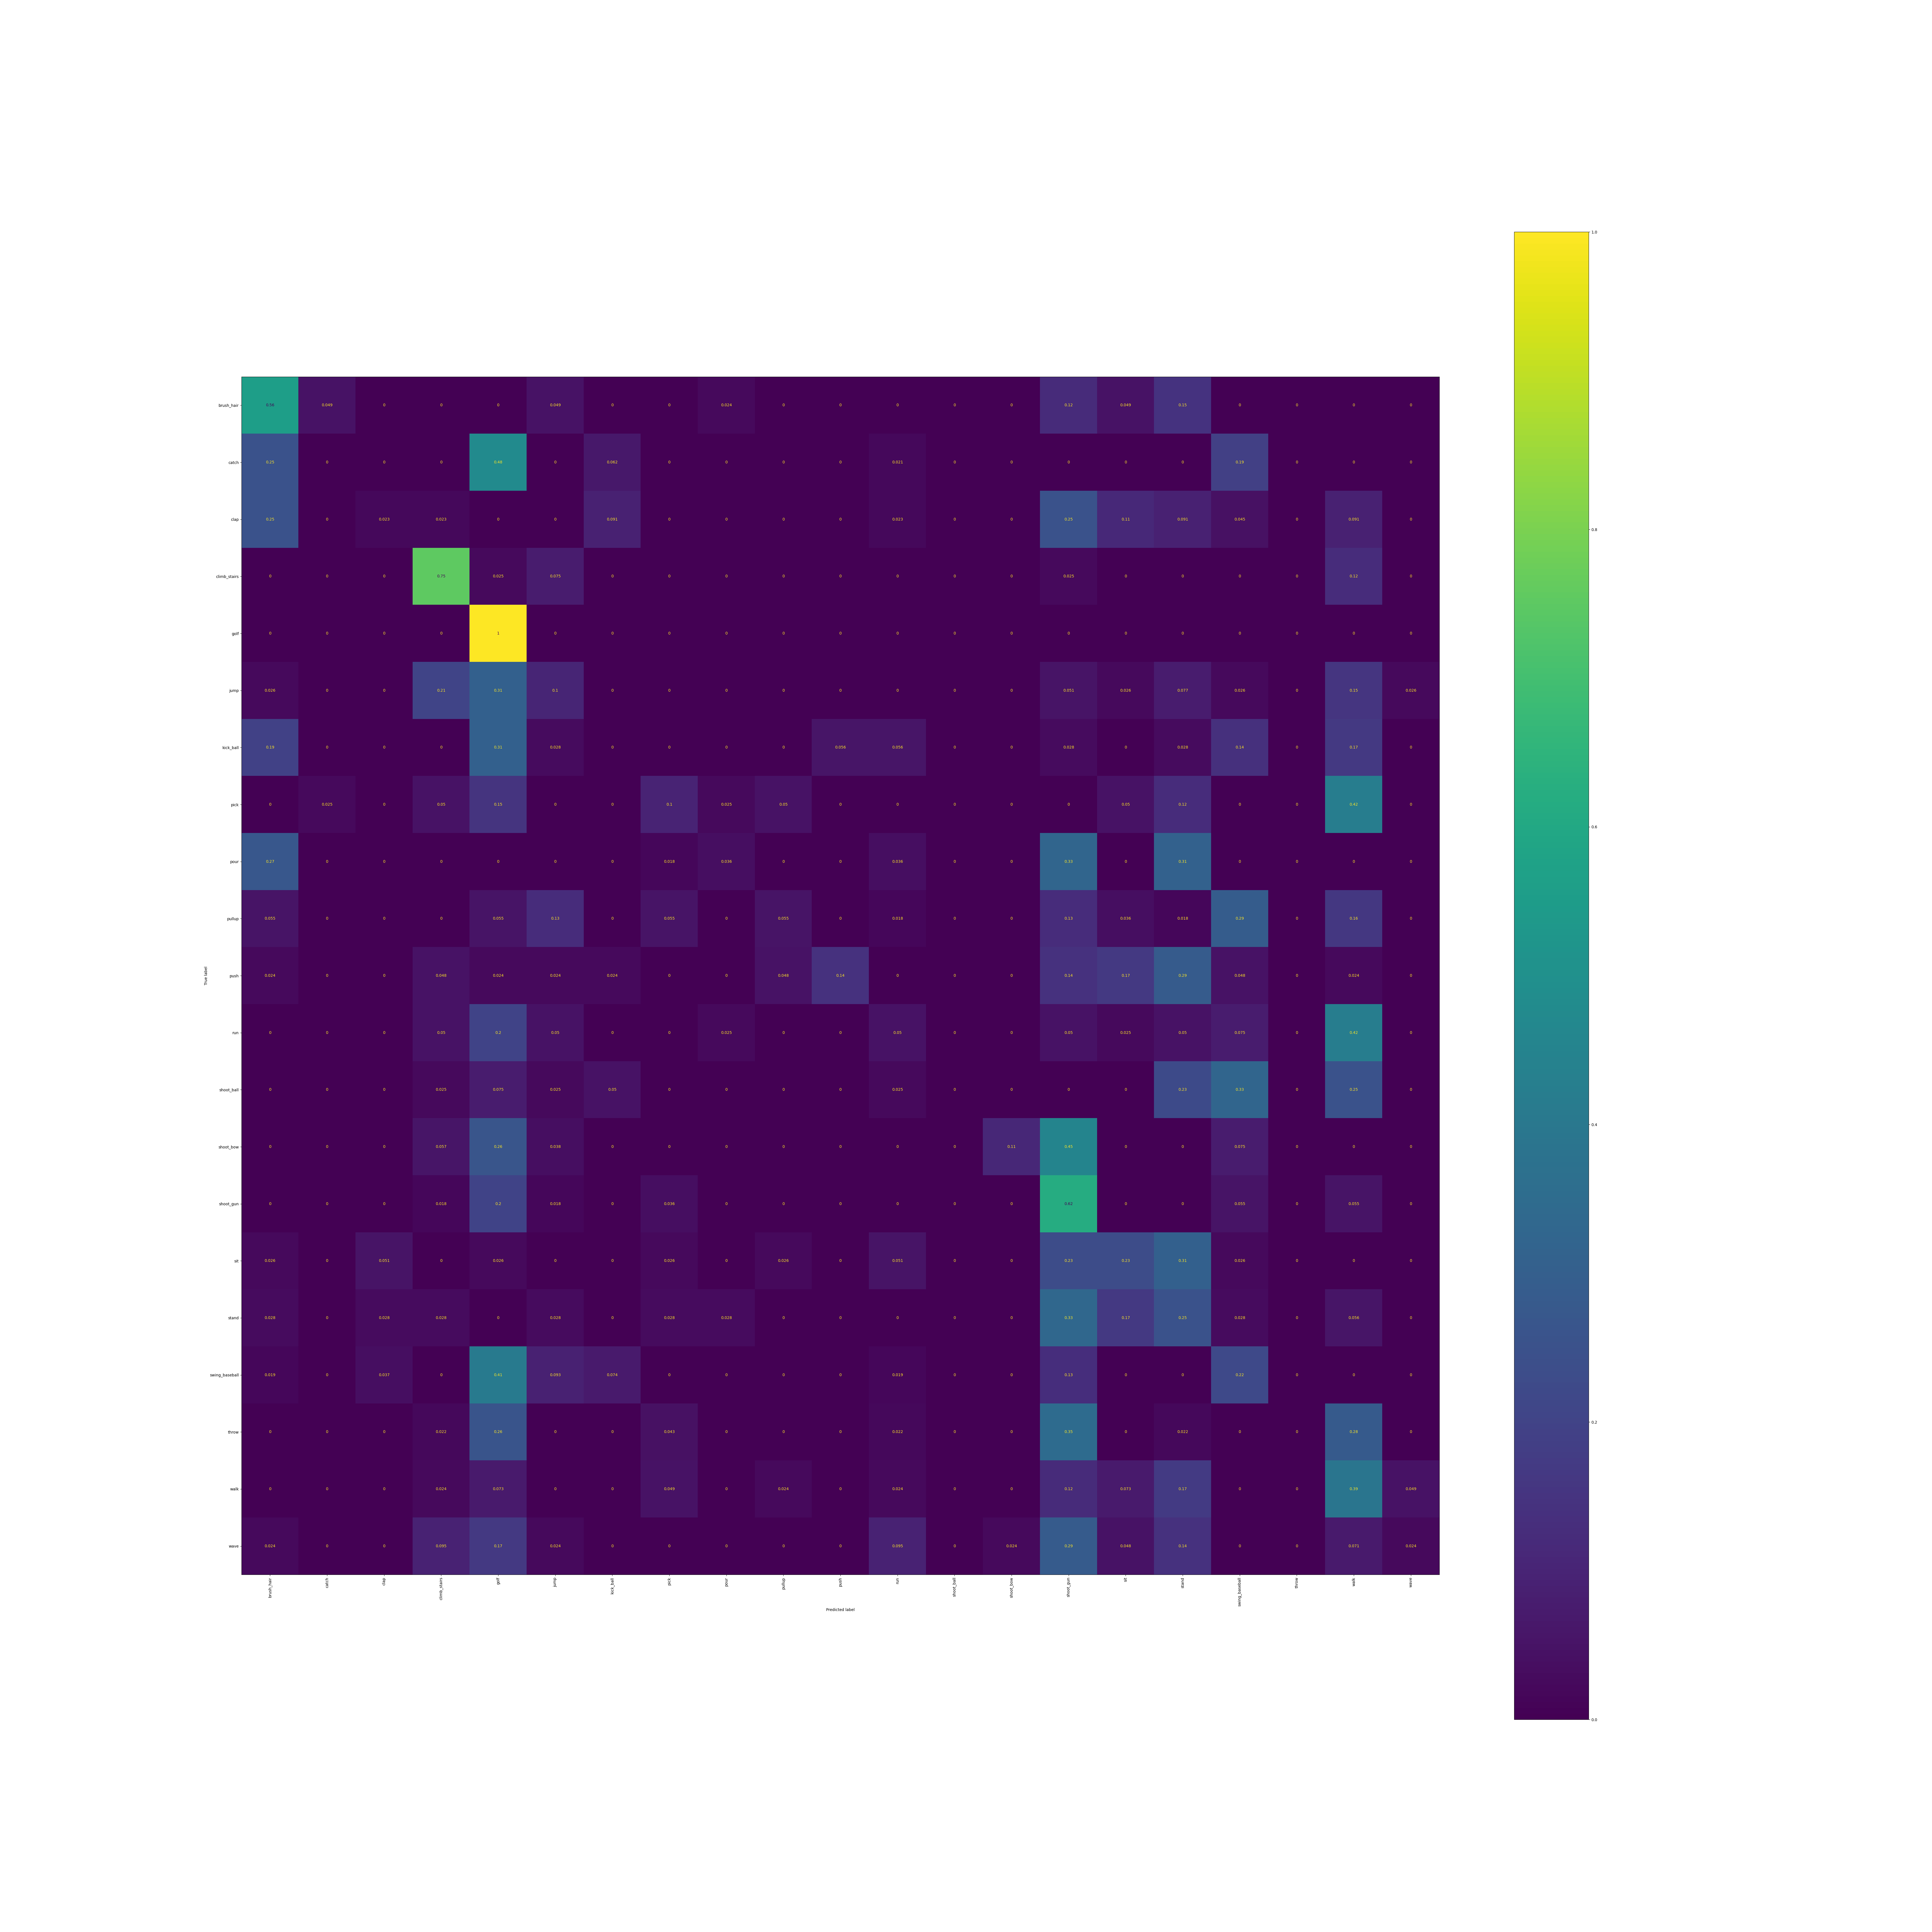

Data behind this chart, as committed beside it:
, brush_hair, catch, clap, climb_stairs, golf, jump, kick_ball, pick, pour, pullup, push, run, shoot_ball, shoot_bow, shoot_gun, sit, stand, swing_baseball, throw, walk, wave
brush_hair, 0.561, 0.04878, 0.0, 0.0, 0.0, 0.04878, 0.0, 0.0, 0.02439, 0.0, 0.0, 0.0, 0.0, 0.0, 0.122, 0.04878, 0.1463, 0.0, 0.0, 0.0, 0.0
catch, 0.25, 0.0, 0.0, 0.0, 0.4792, 0.0, 0.0625, 0.0, 0.0, 0.0, 0.0, 0.02083, 0.0, 0.0, 0.0, 0.0, 0.0, 0.1875, 0.0, 0.0, 0.0
clap, 0.25, 0.0, 0.02273, 0.02273, 0.0, 0.0, 0.09091, 0.0, 0.0, 0.0, 0.0, 0.02273, 0.0, 0.0, 0.25, 0.1136, 0.09091, 0.04545, 0.0, 0.09091, 0.0
climb_stairs, 0.0, 0.0, 0.0, 0.75, 0.025, 0.075, 0.0, 0.0, 0.0, 0.0, 0.0, 0.0, 0.0, 0.0, 0.025, 0.0, 0.0, 0.0, 0.0, 0.125, 0.0
golf, 0.0, 0.0, 0.0, 0.0, 1.0, 0.0, 0.0, 0.0, 0.0, 0.0, 0.0, 0.0, 0.0, 0.0, 0.0, 0.0, 0.0, 0.0, 0.0, 0.0, 0.0
jump, 0.02564, 0.0, 0.0, 0.2051, 0.3077, 0.1026, 0.0, 0.0, 0.0, 0.0, 0.0, 0.0, 0.0, 0.0, 0.05128, 0.02564, 0.07692, 0.02564, 0.0, 0.1538, 0.02564
kick_ball, 0.1944, 0.0, 0.0, 0.0, 0.3056, 0.02778, 0.0, 0.0, 0.0, 0.0, 0.05556, 0.05556, 0.0, 0.0, 0.02778, 0.0, 0.02778, 0.1389, 0.0, 0.1667, 0.0
pick, 0.0, 0.025, 0.0, 0.05, 0.15, 0.0, 0.0, 0.1, 0.025, 0.05, 0.0, 0.0, 0.0, 0.0, 0.0, 0.05, 0.125, 0.0, 0.0, 0.425, 0.0
pour, 0.2727, 0.0, 0.0, 0.0, 0.0, 0.0, 0.0, 0.01818, 0.03636, 0.0, 0.0, 0.03636, 0.0, 0.0, 0.3273, 0.0, 0.3091, 0.0, 0.0, 0.0, 0.0
pullup, 0.05455, 0.0, 0.0, 0.0, 0.05455, 0.1273, 0.0, 0.05455, 0.0, 0.05455, 0.0, 0.01818, 0.0, 0.0, 0.1273, 0.03636, 0.01818, 0.2909, 0.0, 0.1636, 0.0
push, 0.02381, 0.0, 0.0, 0.04762, 0.02381, 0.02381, 0.02381, 0.0, 0.0, 0.04762, 0.1429, 0.0, 0.0, 0.0, 0.1429, 0.1667, 0.2857, 0.04762, 0.0, 0.02381, 0.0
run, 0.0, 0.0, 0.0, 0.05, 0.2, 0.05, 0.0, 0.0, 0.025, 0.0, 0.0, 0.05, 0.0, 0.0, 0.05, 0.025, 0.05, 0.075, 0.0, 0.425, 0.0
shoot_ball, 0.0, 0.0, 0.0, 0.025, 0.075, 0.025, 0.05, 0.0, 0.0, 0.0, 0.0, 0.025, 0.0, 0.0, 0.0, 0.0, 0.225, 0.325, 0.0, 0.25, 0.0
shoot_bow, 0.0, 0.0, 0.0, 0.0566, 0.2642, 0.03774, 0.0, 0.0, 0.0, 0.0, 0.0, 0.0, 0.0, 0.1132, 0.4528, 0.0, 0.0, 0.07547, 0.0, 0.0, 0.0
shoot_gun, 0.0, 0.0, 0.0, 0.01818, 0.2, 0.01818, 0.0, 0.03636, 0.0, 0.0, 0.0, 0.0, 0.0, 0.0, 0.6182, 0.0, 0.0, 0.05455, 0.0, 0.05455, 0.0
sit, 0.02564, 0.0, 0.05128, 0.0, 0.02564, 0.0, 0.0, 0.02564, 0.0, 0.02564, 0.0, 0.05128, 0.0, 0.0, 0.2308, 0.2308, 0.3077, 0.02564, 0.0, 0.0, 0.0
stand, 0.02778, 0.0, 0.02778, 0.02778, 0.0, 0.02778, 0.0, 0.02778, 0.02778, 0.0, 0.0, 0.0, 0.0, 0.0, 0.3333, 0.1667, 0.25, 0.02778, 0.0, 0.05556, 0.0
swing_baseball, 0.01852, 0.0, 0.03704, 0.0, 0.4074, 0.09259, 0.07407, 0.0, 0.0, 0.0, 0.0, 0.01852, 0.0, 0.0, 0.1296, 0.0, 0.0, 0.2222, 0.0, 0.0, 0.0
throw, 0.0, 0.0, 0.0, 0.02174, 0.2609, 0.0, 0.0, 0.04348, 0.0, 0.0, 0.0, 0.02174, 0.0, 0.0, 0.3478, 0.0, 0.02174, 0.0, 0.0, 0.2826, 0.0
walk, 0.0, 0.0, 0.0, 0.02439, 0.07317, 0.0, 0.0, 0.04878, 0.0, 0.02439, 0.0, 0.02439, 0.0, 0.0, 0.122, 0.07317, 0.1707, 0.0, 0.0, 0.3902, 0.04878
wave, 0.02381, 0.0, 0.0, 0.09524, 0.1667, 0.02381, 0.0, 0.0, 0.0, 0.0, 0.0, 0.09524, 0.0, 0.02381, 0.2857, 0.04762, 0.1429, 0.0, 0.0, 0.07143, 0.02381
